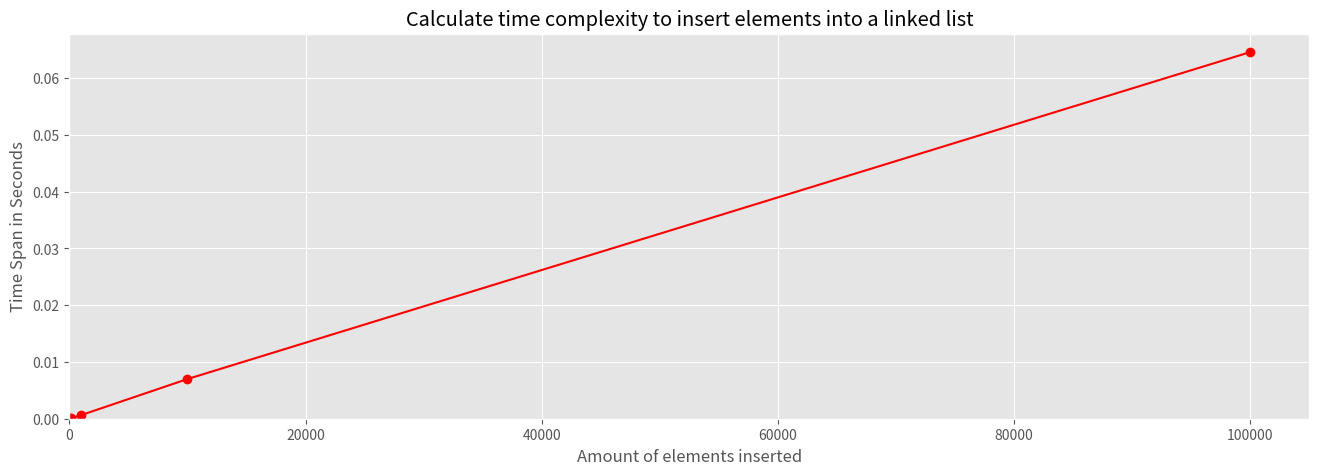

The matplotlib source for this figure: (Note: this script raises an exception after producing the figure.)
from time import perf_counter_ns
from random import randrange
import matplotlib.pyplot as plt
import pandas as pd
import numpy as np


class Node:
    def __init__(self, data=None):
        self.data = data  # Assign data
        self.next = None  # Initialize with next empty pointer

    def __str__(self):
        return str(self.data)


class LinkedList:
    def __init__(self, data=None):  # Data can be None type as well to create empty list
        # Tail is used in a few functions for faster result
        self.tail = self.head = Node(data)
        self.size = 1

    def __str__(self):
        data = ""
        current_node = self.head
        while current_node is not None:
            data += str(current_node.data) + " -> "
            current_node = current_node.next
        return data[:-4]

    def add(self, data):
        self.tail.next = Node(data)
        self.tail = self.tail.next
        self.size += 1
        return

        # Version for classic linekd list (=without tail):
        new_node = Node(data)
        current = self.head
        while current.next is not None:
            current = current.next
        current.next = new_node
        self.size += 1
        return

    def at(self, index):
        if index >= self.size:
            raise Exception(f'Index {index} out of bound')
        current = self.head
        for i in range(index):
            current = current.next
        return current

    def insert(self, index, data):
        pointer = []
        current_index = 0
        new_node = Node(data)
        current = self.head
        while current.next is not None:
            last = current
            current = current.next
            if current_index == index:
                pointer = last.next
                last.next = new_node
                new_node.next = pointer
                self.size += 1
                return
            current_index += 1

    def remove(self, index):
        if index >= self.size:
            raise Exception(f'Index {index} out of bound')
        if index == 0:
            self.head = self.head.next
            self.size -= 1
            return
        current = self.head
        for i in range(index - 1):
            current = current.next
        if current.next is self.tail:
            self.tail = current
        current.next = current.next.next
        self.size -= 1
        return

    def __len__(self):
        return self.size

    def substring(self, start, end, step=None):
        if start > end:
            return "not possible"
        if step is None:
            step = 1
        end -= 1
        if end > self.size:
            end = self.size
        data = ""
        current_node = self.head
        if start > 0 and step > 0:
            i = 0
            while i < start:
                current_node = current_node.next
                i += 1
        if step > 0:
            while start < end:
                data += str(current_node.data) + " -> "
                current_node = current_node.next
                start += step
            return data[:-4]
        else:
            return "negative step is only possible in double linked list"

    def __getitem__(self, slicer):
        if isinstance(slicer, slice):
            return "no clue wie dat geht"
        else:
            return self.at(slicer)

# time complexity LARS


i = 10
count = []
time = []
data = []
while i <= 100000:
    count.append(i)
    test = LinkedList()

    for j in (range(i)):
        test.add(j)

    time_start = perf_counter_ns()
    for k in range(100):
        test.at(randrange(i))

    time_end = perf_counter_ns()
    time_span = time_end - time_start
    time_in_sec_10000 = time_span / 1000000000
    time.append(time_in_sec_10000)
    data = {"Count": count, "Time_Span": time}
    # print(f"i: {i} takes {time_in_sec_10000} Seconds")
    i = 10*i

df = pd.DataFrame(data)

# plot
# Dimension and Style of the Chart
plt.figure(figsize=(16, 5))
plt.style.use("ggplot")

plt.plot(df["Count"], df["Time_Span"],
         marker="o",
         color="red",
         label="Time Span")

# Labeling and aligning the axes to 0
plt.xlabel("Amount of elements inserted")
plt.xlim(xmin=0)
plt.ylabel("Time Span in Seconds")
plt.ylim(ymin=0)
plt.title("Calculate time complexity to insert elements into a linked list")
plt.show()

# time complexity SOPHIE

# Creating a LL


def createlist(n):  # nicht als funktion wenn wir das net brauchen
    LL = LinkedList(0)
    i = 1
    while i <= n:
        LL.add(i)
        i += 1
    # print(LL)
    return LL

# Creating a df for input (includes count of elements, LL, and space for TC)


LL_count = []
LL_list = []

i = 5e3
j = 0
n = 10

while j < n:
    count = i
    LL_count.append(count)
    LL_list.append(createlist(count))
    i *= 2
    j += 1

data = {"Count": LL_count, "List": LL_list,
        "Time_Span": list(range(0, n))}

df = pd.DataFrame(data, index=list(range(0, n)))

#df_simulated = df


def insert_df(input_df, e):
    i = 0
    n = len(input_df.index)
    while i < n:
        time_start = perf_counter_ns()
        for pos in range(e):
            input_df["List"][i].insert(1, 42)  # @Dennis:
            # can you refactor the code so we cann insert from position 0 onwards?
        time_span = perf_counter_ns() - time_start
        input_df["Time_Span"][i] = time_span/1000000000  # time in sec
        i += 1


insert_df(df, 500000)

# Line Plot

df_plot = pd.DataFrame(df)

# plot
# Dimension and Style of the Chart
plt.figure(figsize=(16, 5))
plt.style.use("ggplot")

plt.plot(df_plot["Count"], df_plot["Time_Span"],
         marker="o",
         color="red",
         label="Time Span")

# Labeling and aligning the axes to 0
plt.xlabel("Amount of elements inserted")
plt.xlim(xmin=0)
plt.ylabel("Time Span in Seconds")
plt.ylim(ymin=0, ymax=2)
plt.title("Calculate time complexity to insert elements into a linked list")
plt.show()


# Time Complexity PHILIPP


i = 10000  # <--- creation of the linked list
n = 20000  # <--- quantity to insert
l = 1000000  # <--- max linked list length
reps = 50  # <--- number of times the 'at' gets repeated to get an average time

data_count = []
data_time1 = []
data_time2 = []

while i <= l:
    new_lst = LinkedList()

    for j in (range(i)):
        new_lst.add(j)

    time_start1 = perf_counter_ns()
    for k in range(reps):
        new_lst.at(randrange(i))
    time_end1 = perf_counter_ns()
    time_span1 = time_end1 - time_start1
    time_in_sec_1 = (time_span1 / 1000000000) / reps
    print(
        f"To access a random element in a linked list of size {i} it takes on avg. {time_in_sec_1} Seconds")

    data_count.append(i)
    data_time1.append(time_in_sec_1)

    time_start2 = perf_counter_ns()
    for j in range(n):
        new_lst.insert(1, j)
        j += 1

    time_end2 = perf_counter_ns()
    time_span2 = time_end2 - time_start2
    time_in_sec_2 = time_span2 / 1000000000
    print(
        f"To insert {n} elements in a set of {i} elements it takes {time_in_sec_2} Seconds")

    data_time2.append(time_in_sec_2)

    i = 10*i

data = {"count": data_count,
        "time (access)": data_time1, "time (insert)": data_time2}

df = pd.DataFrame(data)

print(df)
